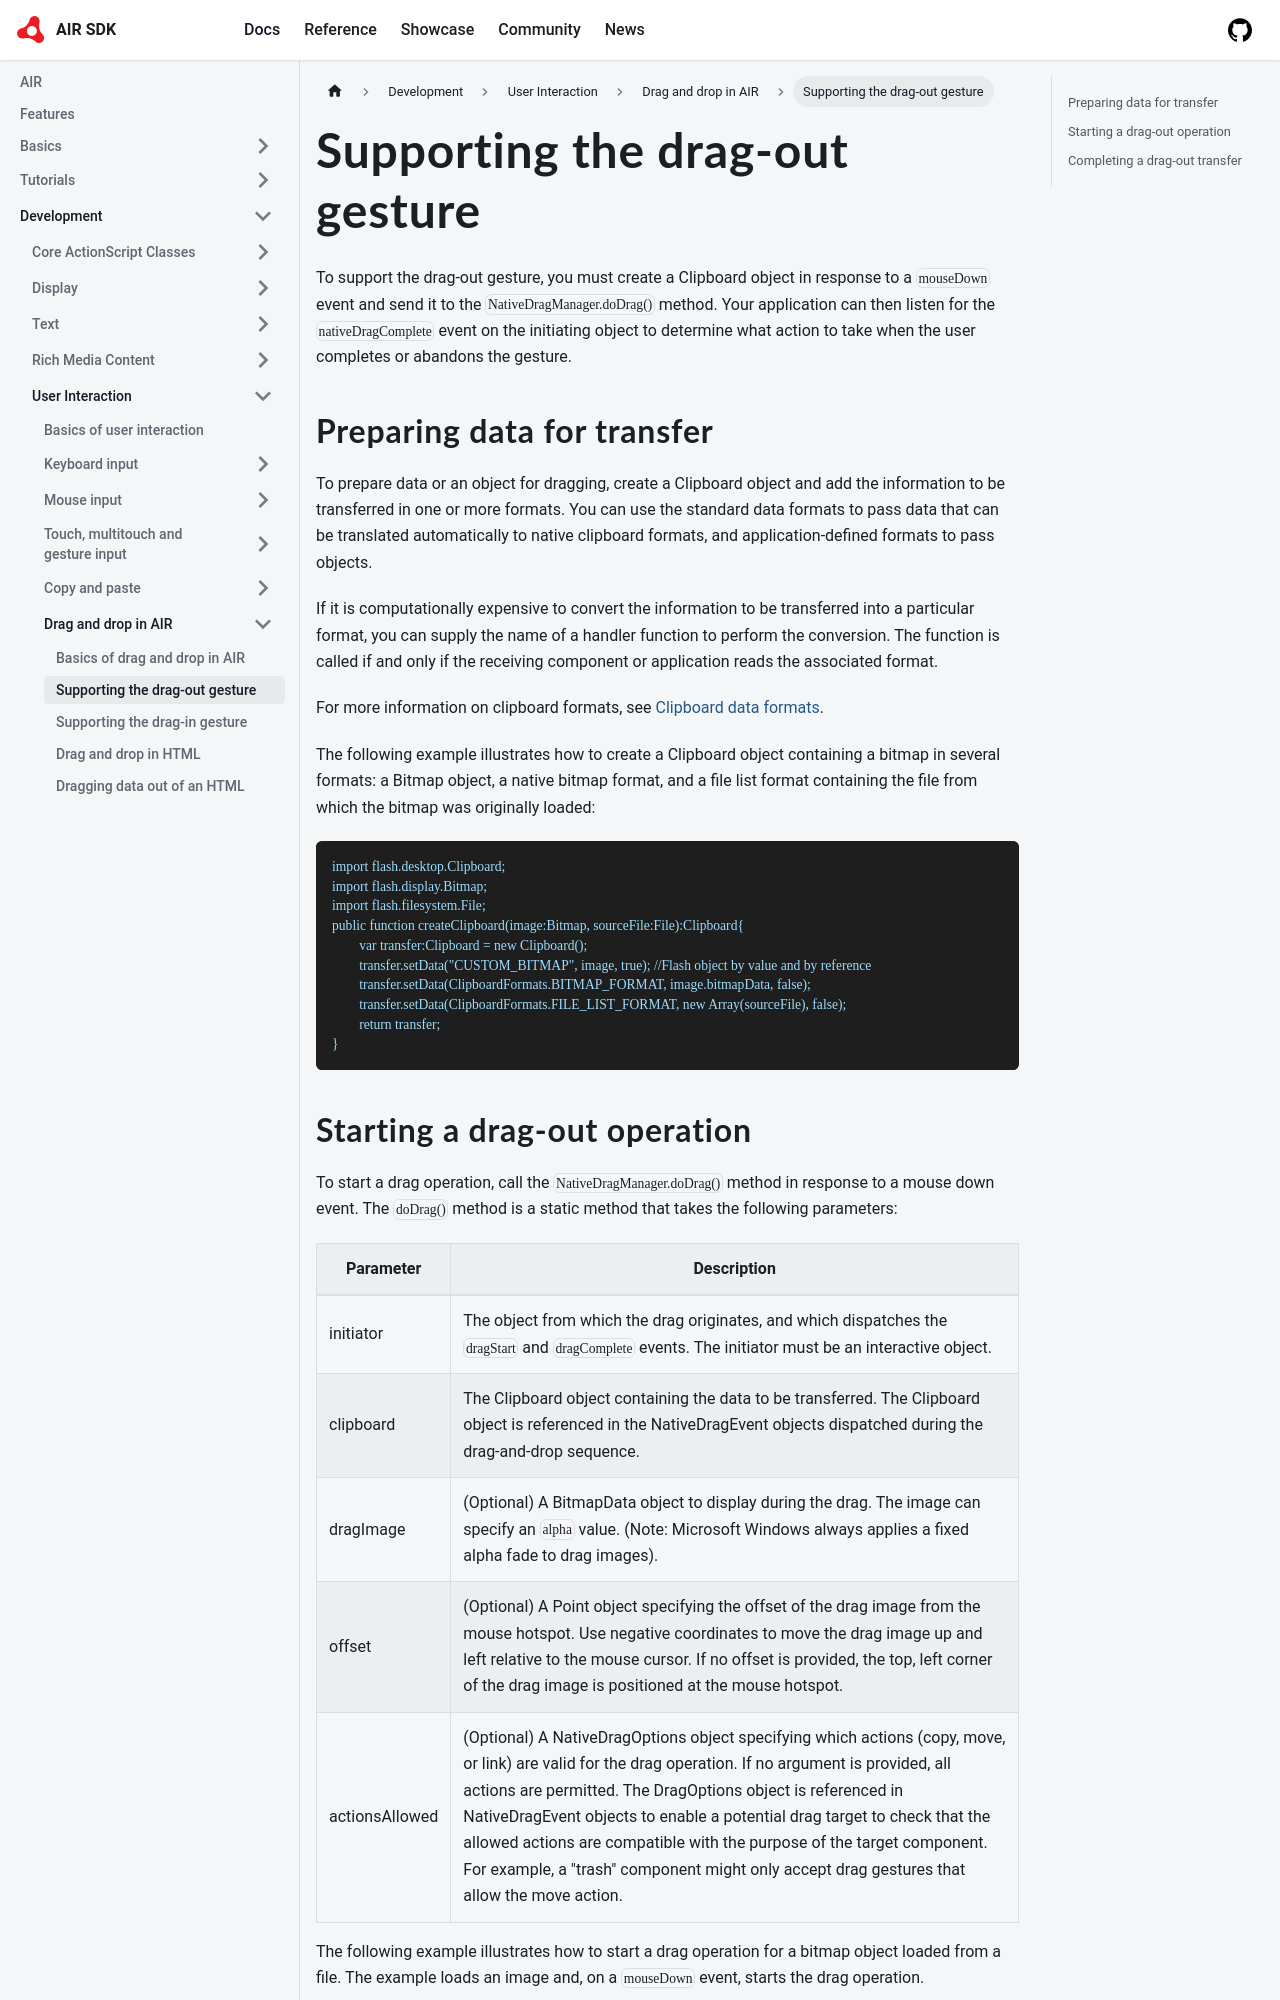

repository: airsdk/airsdk.dev · page: docs/development/user-interaction/drag-and-drop-in-air/supporting-the-drag-out-gesture.html · generator: docusaurus

---
sidebar_position: 2
---

# Supporting the drag-out gesture

To support the drag-out gesture, you must create a Clipboard object in response
to a `mouseDown` event and send it to the `NativeDragManager.doDrag()` method.
Your application can then listen for the `nativeDragComplete` event on the
initiating object to determine what action to take when the user completes or
abandons the gesture.

## Preparing data for transfer

To prepare data or an object for dragging, create a Clipboard object and add the
information to be transferred in one or more formats. You can use the standard
data formats to pass data that can be translated automatically to native
clipboard formats, and application-defined formats to pass objects.

If it is computationally expensive to convert the information to be transferred
into a particular format, you can supply the name of a handler function to
perform the conversion. The function is called if and only if the receiving
component or application reads the associated format.

For more information on clipboard formats, see
[Clipboard data formats](../copy-and-paste/clipboard-data-formats.md).

The following example illustrates how to create a Clipboard object containing a
bitmap in several formats: a Bitmap object, a native bitmap format, and a file
list format containing the file from which the bitmap was originally loaded:

```
import flash.desktop.Clipboard;
import flash.display.Bitmap;
import flash.filesystem.File;
public function createClipboard(image:Bitmap, sourceFile:File):Clipboard{
	var transfer:Clipboard = new Clipboard();
	transfer.setData("CUSTOM_BITMAP", image, true); //Flash object by value and by reference
	transfer.setData(ClipboardFormats.BITMAP_FORMAT, image.bitmapData, false);
	transfer.setData(ClipboardFormats.FILE_LIST_FORMAT, new Array(sourceFile), false);
	return transfer;
}
```
